Photos from the image-classification dataset "split" in the GitHub repository SaadQacif/Saad-MLOps-Project. Its 3 classes are: potato early blight, potato late blight, potato healthy.

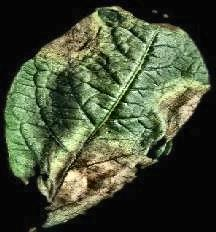
Label: potato late blight

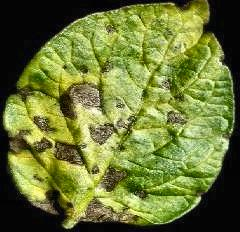
Label: potato early blight

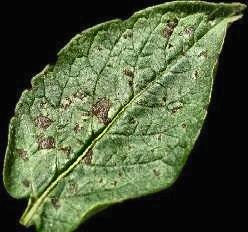
Label: potato early blight

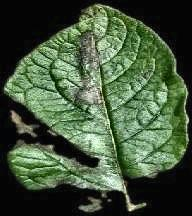
Label: potato late blight

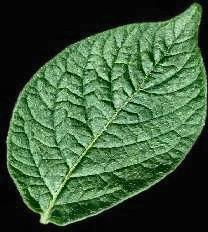
Label: potato healthy

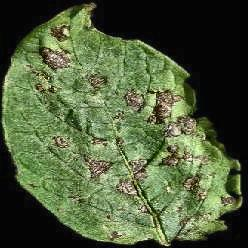
Label: potato early blight
